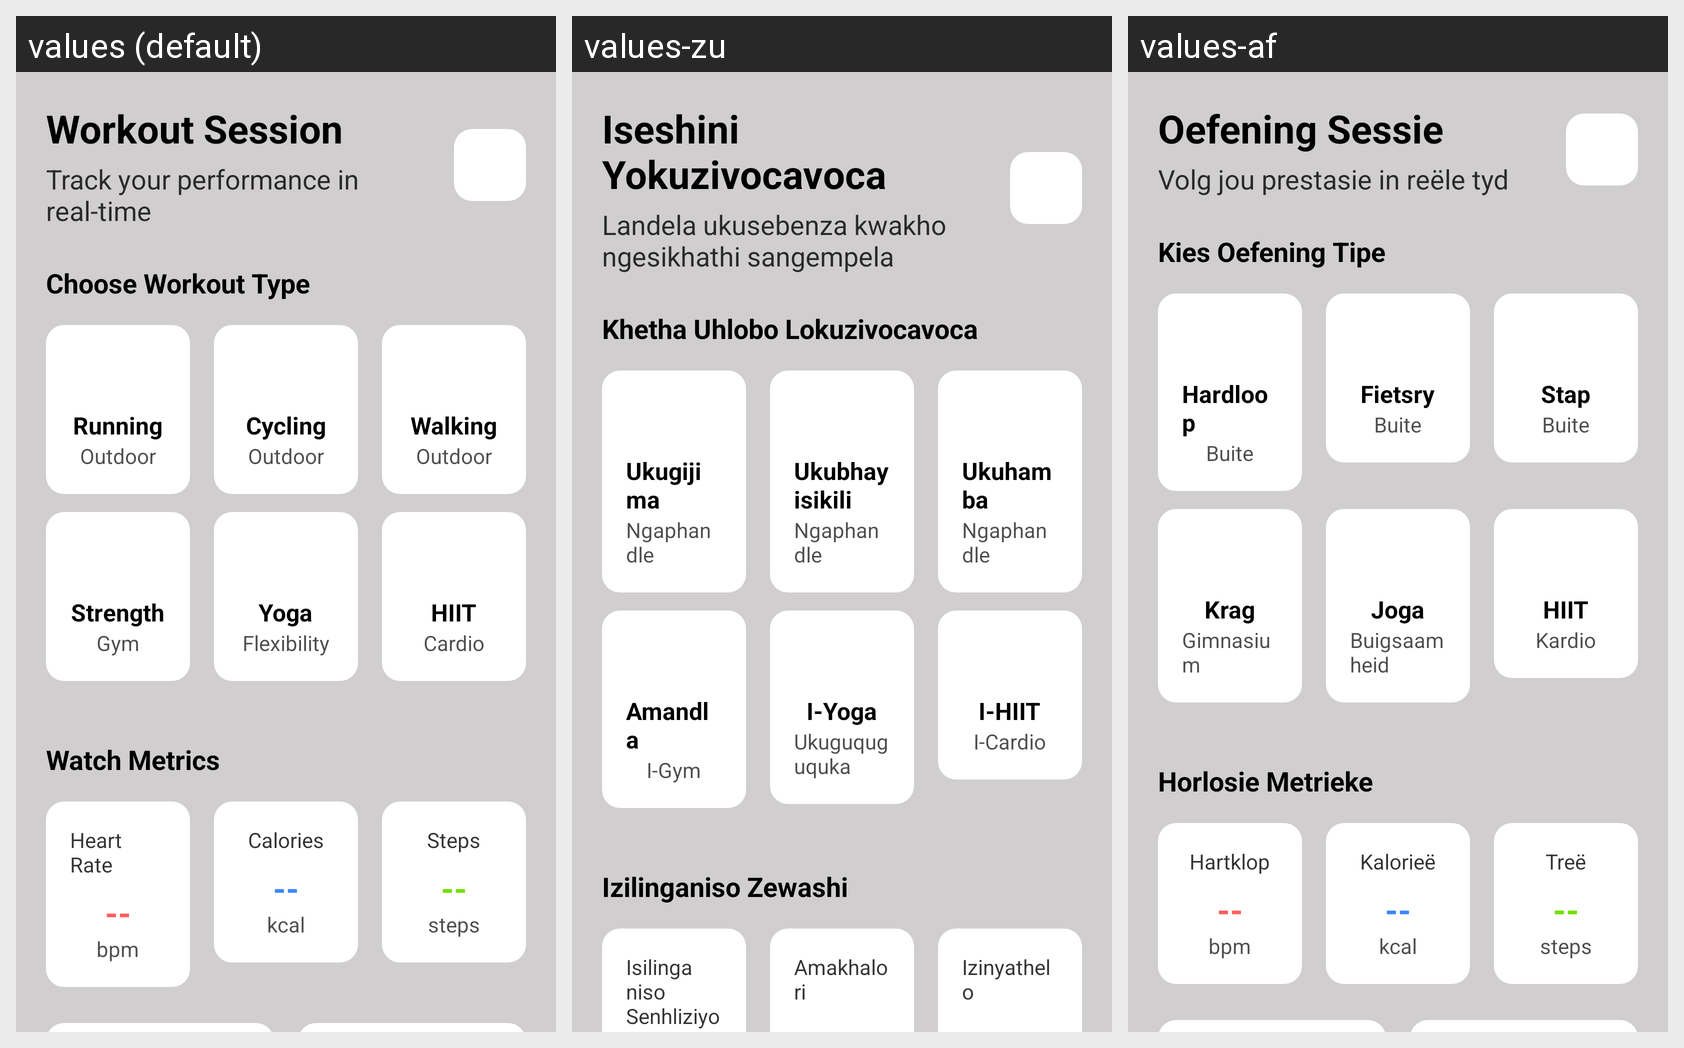

The same Android screen rendered under several of its app's locales, left to right. List the strings drawn on it with the default value and each locale's translation.
Android screen res/layout/fragment_session.xml rendered under 3 locales, left to right: values (default), values-zu, values-af. Device: Nexus 5 (rendered at 1080×1920; each locale shown at half size, 540×960, under a caption strip naming it); theme Theme.PROG7314_Part1.
Strings drawn on this screen, with the default value and each locale's value (text and hints the layout hard-codes, and strings that could not be matched under every locale, appear in the picture but are not listed):

workout_session
  values: Workout Session
  values-zu: Iseshini Yokuzivocavoca
  values-af: Oefening Sessie

track_performance_realtime
  values: Track your performance in real-time
  values-zu: Landela ukusebenza kwakho ngesikhathi sangempela
  values-af: Volg jou prestasie in reële tyd

choose_workout_type
  values: Choose Workout Type
  values-zu: Khetha Uhlobo Lokuzivocavoca
  values-af: Kies Oefening Tipe

running
  values: Running
  values-zu: Ukugijima
  values-af: Hardloop

outdoor
  values: Outdoor
  values-zu: Ngaphandle
  values-af: Buite

cycling
  values: Cycling
  values-zu: Ukubhayisikili
  values-af: Fietsry

walking
  values: Walking
  values-zu: Ukuhamba
  values-af: Stap

strength
  values: Strength
  values-zu: Amandla
  values-af: Krag

gym
  values: Gym
  values-zu: I-Gym
  values-af: Gimnasium

yoga
  values: Yoga
  values-zu: I-Yoga
  values-af: Joga

flexibility
  values: Flexibility
  values-zu: Ukuguquguquka
  values-af: Buigsaamheid

hiit
  values: HIIT
  values-zu: I-HIIT
  values-af: HIIT

cardio
  values: Cardio
  values-zu: I-Cardio
  values-af: Kardio

watch_metrics
  values: Watch Metrics
  values-zu: Izilinganiso Zewashi
  values-af: Horlosie Metrieke

heart_rate
  values: Heart Rate
  values-zu: Isilinganiso Senhliziyo
  values-af: Hartklop

calories_label
  values: Calories
  values-zu: Amakhalori
  values-af: Kalorieë

steps
  values: Steps
  values-zu: Izinyathelo
  values-af: Treë
